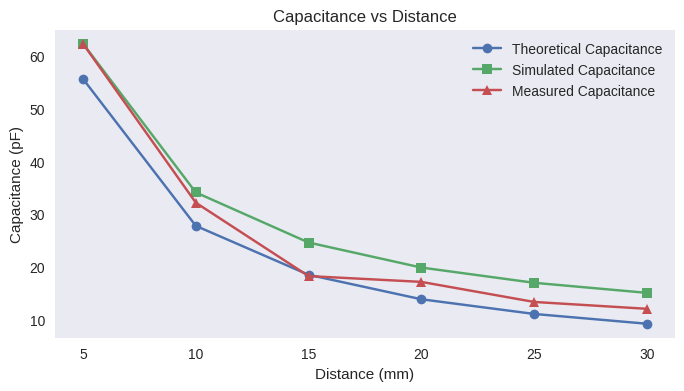

This chart was generated by the following Python code: (Note: this script raises an exception after producing the figure.)
#!/usr/bin/env python3
# -*- coding: utf-8 -*-
"""
Created on Mon Jul 13 21:11:32 2026

@author: catr1x
"""


# %%

# Import libraries and define constants

from matplotlib import pyplot as plt
import numpy as np
from numpy import sin, cos, log, e, pi, array, zeros

e0 = 8.854187817e-12

# %%

# Part1: Computing theoretical 
Area = pi * (0.1)**2
print(f"Area of the plate {Area} m^2")

distances = array([5e-3, 10e-3, 15e-3, 20e-3, 25e-3, 30e-3])
theoretical_capacitance = zeros(distances.size)

for i in range(distances.size):
    d = distances[i]
    C = e0 * Area / d
    theoretical_capacitance[i] = C
    print(f"Distance {d*1000} mm, theoretical capacitance {C * 10**12 : .6g} pF")


# %%

# Step2: Computing capacitance from simulation value

surface_charge_sim = array([
    6.2319e-8,
    3.4143e-8,
    2.4659e-8,
    1.9917e-8,
    1.7028e-8,
    1.5124e-8
])

voltage_difference = 1000

simulated_capacitance = zeros(distances.size)

for i in range(distances.size):
    Q = surface_charge_sim[i]
    d = distances[i]
    C = Q / voltage_difference
    simulated_capacitance[i] = C
    print(f"Distance {d*1000} mm, simulated charge {Q} C, capacitance {C * 10**12 : .6g} pF")


# %%

# Step3: Compute capa

# All in pF
capacitance_infinity_far = 33
measured = array([95.3, 65.2, 51.3, 50.2, 46.4, 45.1]) - capacitance_infinity_far

for i in range(measured.size):
    print(f"Distance {distances[i]*1000} mm, measured capacitance {measured[i] : .6g} pF")

measured *= 1e-12 # Convert to F


# %%

# Plot the results to a line graph

plt.style.use('seaborn-v0_8')
plt.figure(figsize=(8, 4))
plt.plot(distances * 1000, theoretical_capacitance * 1e12, label="Theoretical Capacitance", marker='o')
plt.plot(distances * 1000, simulated_capacitance * 1e12, label="Simulated Capacitance", marker='s')
plt.plot(distances * 1000, measured * 1e12, label="Measured Capacitance", marker='^')
plt.title("Capacitance vs Distance")
plt.xlabel("Distance (mm)")
plt.ylabel("Capacitance (pF)")
plt.legend()
plt.grid()

# Save with transparent background and high resolution
plt.savefig("figures/capacitance_vs_distance.png", dpi=300, transparent=True)
plt.show()


# %%

# Compute dieletric constant

# \[
#    C_s / C_c = \frac{\epsilon_r + 1}{2T_s} / \frac{\epsilon_r}{T_c} = \frac{T_c}{2T_s} \frac{\epsilon_r + 1}{\epsilon_r} \implies \frac{\epsilon_r +1}{\epsilon_r} = \frac{2C_s T_s}{C_c T_c}
# \]

capacitance_semicircular = 183.5e-12
capacitance_circular = 270.1e-12
thickness_semicircular = 2.78e-3
thickness_circular = 3.06e-3

# solve for LHS, then use the equation to solve for epsilon_r
LHS = (2 * capacitance_semicircular * thickness_semicircular) / (capacitance_circular * thickness_circular)
epsilon_r = 1 / (LHS-1)
print(f"Dielectric constant: {epsilon_r : .6g}")

# %%
